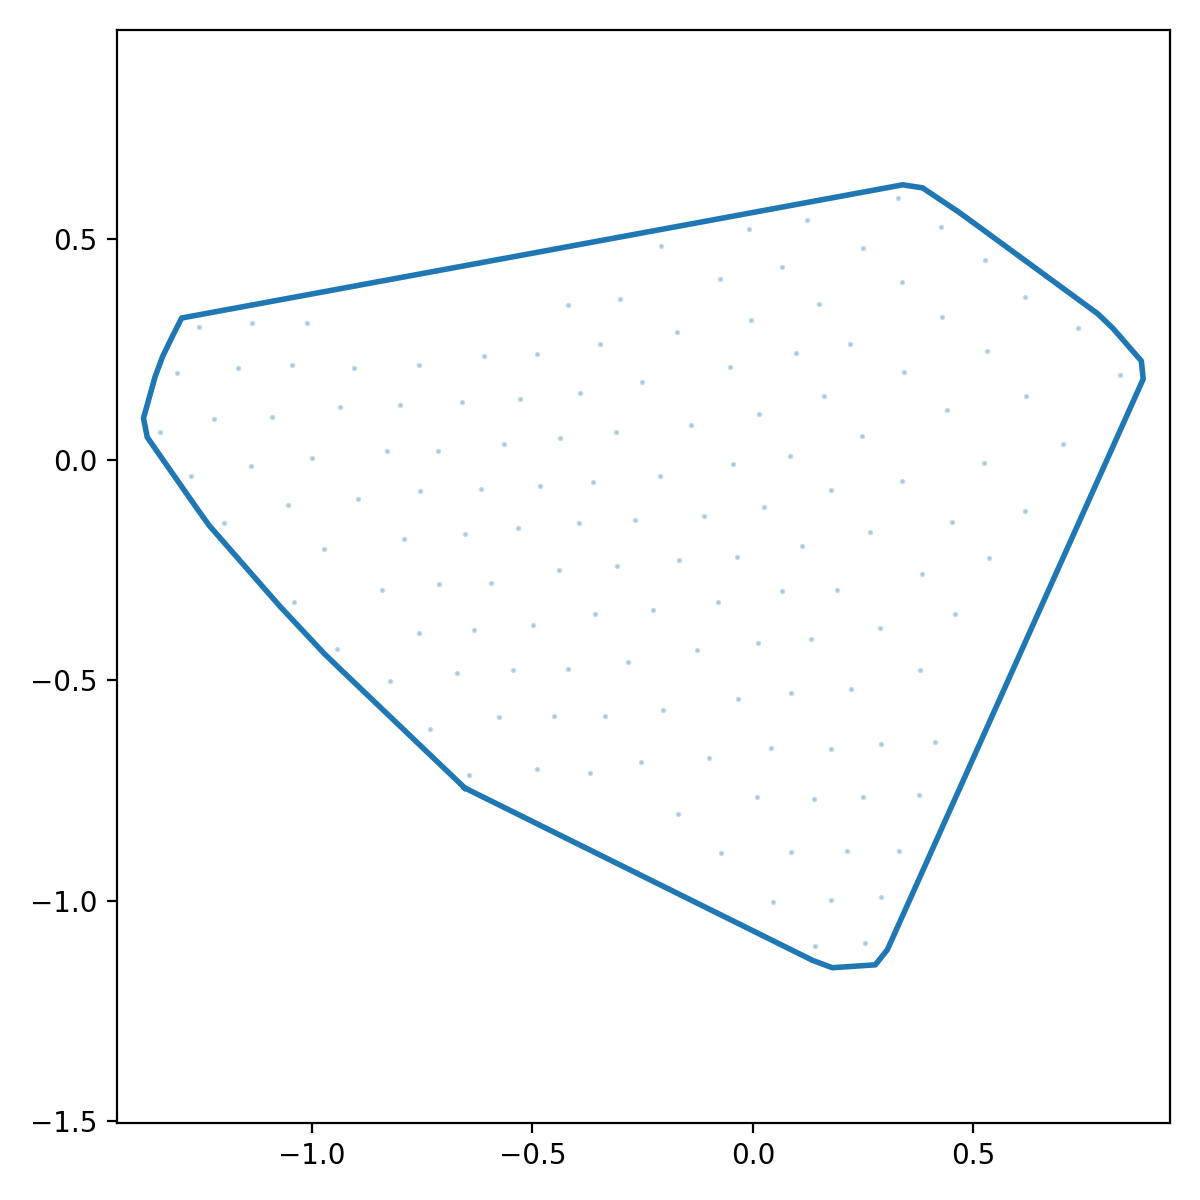

Source data for this figure (header and first rows):
x_norm, y_norm
-0.6531, -0.7445
-0.6093, -0.7662
-0.5655, -0.788
-0.5217, -0.8097
-0.4779, -0.8314
-0.4341, -0.8531
-0.3903, -0.8748
-0.3465, -0.8965
-0.3027, -0.9182
-0.2589, -0.94
-0.2151, -0.9617
-0.1713, -0.9834
-0.1275, -1.005
-0.08367, -1.027
-0.03986, -1.049
0.003945, -1.07
0.04775, -1.092
0.09156, -1.114
0.1354, -1.135
0.1802, -1.152
0.2289, -1.149
0.2777, -1.146
0.3049, -1.111
0.3249, -1.067
0.3449, -1.022
0.3649, -0.9775
0.3849, -0.9329
0.4049, -0.8882
0.425, -0.8436
0.445, -0.799
0.465, -0.7544
0.485, -0.7098
0.505, -0.6652
0.525, -0.6206
0.545, -0.5759
0.565, -0.5313
0.585, -0.4867
0.605, -0.4421
0.625, -0.3975
0.645, -0.3529
0.665, -0.3083
0.685, -0.2636
0.705, -0.219
0.725, -0.1744
0.745, -0.1298
0.765, -0.08519
0.785, -0.04058
0.805, 0.004037
0.825, 0.04865
0.845, 0.09326
0.865, 0.1379
0.885, 0.1825
0.8808, 0.2235
0.8487, 0.2604
0.8166, 0.2973
0.7816, 0.3309
0.7421, 0.3598
0.7027, 0.3887
0.6632, 0.4176
0.6238, 0.4465
... 68 more rows
